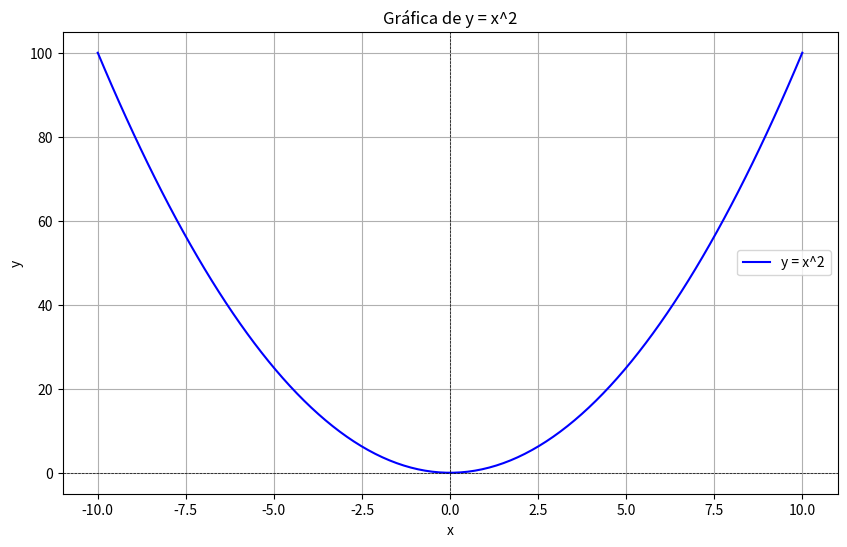

Write the Python code that produced this figure. (Note: this script raises an exception after producing the figure.)
import numpy as np
import matplotlib.pyplot as plt

print('ESTO ESTA CORRIENDO AHORA WAAAAAA')


# Datos para la gráfica
x = np.linspace(-10, 10, 100)  # 100 puntos entre -10 y 10
y = x ** 2  # y = x^2

# Crear la gráfica
plt.figure(figsize=(10, 6))
plt.plot(x, y, label='y = x^2', color='blue')
plt.title('Gráfica de y = x^2')
plt.xlabel('x')
plt.ylabel('y')
plt.axhline(0, color='black', lw=0.5, ls='--')
plt.axvline(0, color='black', lw=0.5, ls='--')
plt.grid()
plt.legend()

# Guardar la gráfica
plt.savefig('output/graph.png')  # Guarda la gráfica en un archivo PNG
plt.close()  # Cierra la figura
